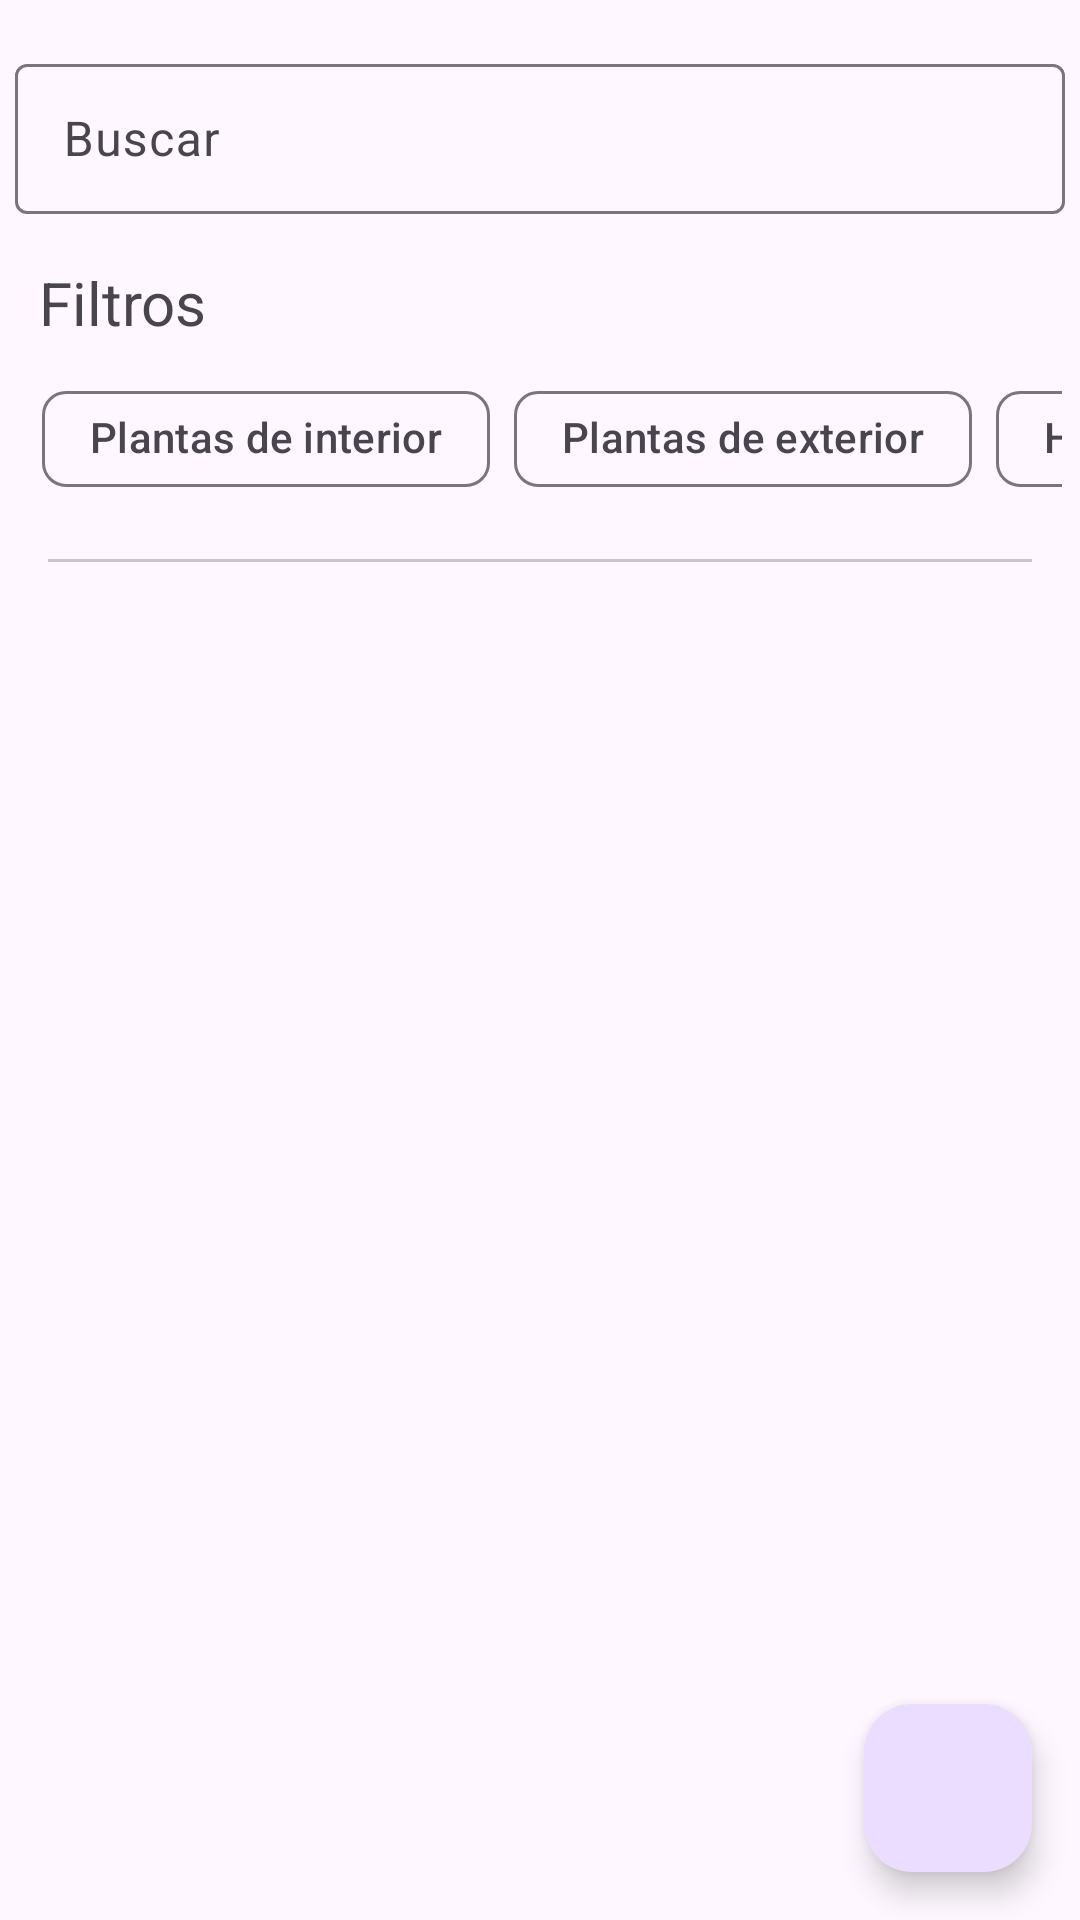

Write the Android layout XML for this screen, with the resource values it uses.
<!-- AndroidManifest.xml: application theme TemaViveroCom -->
<!-- res/layout/fragment_nav_productos_admin.xml -->
<?xml version="1.0" encoding="utf-8"?>
<androidx.constraintlayout.widget.ConstraintLayout xmlns:android="http://schemas.android.com/apk/res/android"
    xmlns:app="http://schemas.android.com/apk/res-auto"
    xmlns:tools="http://schemas.android.com/tools"
    android:layout_width="match_parent"
    android:layout_height="match_parent"
    tools:context=".FragmentsAdmin.nav_productos_admin">

    <com.google.android.material.textfield.TextInputLayout
        android:id="@+id/inputbusqueda"
        android:layout_width="wrap_content"
        android:layout_height="wrap_content"
        android:layout_marginStart="8dp"
        android:layout_marginTop="16dp"
        android:layout_marginEnd="8dp"
        android:hint="Buscar"
        app:endIconMode="clear_text"
        app:layout_constraintEnd_toEndOf="parent"
        app:layout_constraintHorizontal_bias="0.504"
        app:layout_constraintStart_toStartOf="parent"
        app:layout_constraintTop_toTopOf="parent"
        app:startIconDrawable="@drawable/ic_search">

        <com.google.android.material.textfield.TextInputEditText
            android:layout_width="350dp"
            android:layout_height="50dp"
            android:inputType="textShortMessage|textLongMessage|text" />

    </com.google.android.material.textfield.TextInputLayout>

    <TextView
        android:id="@+id/textView5"
        android:layout_width="wrap_content"
        android:layout_height="wrap_content"
        android:layout_marginStart="8dp"
        android:layout_marginTop="16dp"
        android:layout_weight="1"
        android:text="Filtros"
        android:textSize="20sp"
        app:layout_constraintStart_toStartOf="@+id/inputbusqueda"
        app:layout_constraintTop_toBottomOf="@+id/inputbusqueda" />

    <HorizontalScrollView
        android:id="@+id/scrollhorizontal"
        android:layout_width="340dp"
        android:layout_height="wrap_content"
        android:scrollbars="none"
        app:layout_constraintEnd_toEndOf="@+id/inputbusqueda"
        app:layout_constraintStart_toStartOf="@+id/textView5"
        app:layout_constraintTop_toBottomOf="@+id/textView5">

        <com.google.android.material.chip.ChipGroup
            android:id="@+id/chipGroup"
            android:layout_width="343dp"
            android:layout_height="wrap_content"
            android:layout_marginTop="8dp"
            app:chipSpacingVertical="0dp"

            app:singleLine="true">

            <com.google.android.material.chip.Chip
                android:id="@+id/chipPlantasInterior"
                style="@style/Widget.Material3.Chip.Filter"
                android:layout_width="wrap_content"
                android:layout_height="wrap_content"
                android:text="Plantas de interior" />

            <com.google.android.material.chip.Chip
                android:id="@+id/chipPlantasExterior"
                style="@style/Widget.Material3.Chip.Filter"
                android:layout_width="wrap_content"
                android:layout_height="wrap_content"
                android:text="Plantas de exterior" />

            <com.google.android.material.chip.Chip
                android:id="@+id/chipHerramientas"
                style="@style/Widget.Material3.Chip.Filter"
                android:layout_width="wrap_content"
                android:layout_height="wrap_content"
                android:text="Herramientas" />

            <com.google.android.material.chip.Chip
                android:id="@+id/chipCuidadoPlanta"
                style="@style/Widget.Material3.Chip.Filter"
                android:layout_width="wrap_content"
                android:layout_height="wrap_content"
                android:text="Cuidado de la planta" />

            <com.google.android.material.chip.Chip
                android:id="@+id/chipDecoracion"
                style="@style/Widget.Material3.Chip.Filter"
                android:layout_width="wrap_content"
                android:layout_height="wrap_content"
                android:text="Decoración" />
        </com.google.android.material.chip.ChipGroup>
    </HorizontalScrollView>

    <com.google.android.material.divider.MaterialDivider
        android:id="@+id/materialDivider"
        android:layout_width="match_parent"
        android:layout_height="wrap_content"
        android:layout_marginStart="16dp"
        android:layout_marginTop="16dp"
        android:layout_marginEnd="16dp"
        app:layout_constraintEnd_toEndOf="@+id/scrollhorizontal"
        app:layout_constraintStart_toStartOf="@+id/scrollhorizontal"
        app:layout_constraintTop_toBottomOf="@+id/scrollhorizontal" />

    <TextView
        android:id="@+id/idnoresultados"
        android:layout_width="300dp"
        android:layout_height="wrap_content"
        android:gravity="center"
        android:text="No se han encontrado productos con el nombre que se ha indicado"
        android:textSize="20sp"
        android:visibility="invisible"
        app:layout_constraintBottom_toBottomOf="parent"
        app:layout_constraintEnd_toEndOf="parent"
        app:layout_constraintHorizontal_bias="0.495"
        app:layout_constraintStart_toStartOf="parent"
        app:layout_constraintTop_toBottomOf="@+id/materialDivider"
        app:layout_constraintVertical_bias="0.384" />

    <com.google.android.material.floatingactionbutton.FloatingActionButton
        android:id="@+id/btnNuevoProducto"
        android:layout_width="wrap_content"
        android:layout_height="wrap_content"
        android:layout_marginEnd="16dp"
        android:layout_marginBottom="16dp"
        android:clickable="true"
        android:src="@drawable/ic_add"
        app:layout_constraintBottom_toBottomOf="parent"
        app:layout_constraintEnd_toEndOf="parent" />

    <androidx.recyclerview.widget.RecyclerView
        android:id="@+id/idRecyclerProductos"
        android:layout_width="match_parent"
        android:layout_height="0dp"
        android:layout_marginStart="16dp"
        android:layout_marginTop="16dp"
        android:layout_marginEnd="16dp"
        android:layout_marginBottom="16dp"
        android:visibility="visible"
        app:layout_constraintBottom_toBottomOf="parent"
        app:layout_constraintEnd_toEndOf="parent"
        app:layout_constraintStart_toStartOf="parent"
        app:layout_constraintTop_toBottomOf="@+id/materialDivider" />

</androidx.constraintlayout.widget.ConstraintLayout>
<!-- resources referenced by this layout -->
<resources>
  <style name="TemaViveroCom" parent="Theme.Material3.DayNight">
          
          <item name="colorPrimary">#26602C</item>
          <item name="colorPrimaryVariant">@color/purple_700</item>
          <item name="colorOnPrimary">@color/white</item>
          
          <item name="colorSecondary">@color/teal_200</item>
          <item name="colorSecondaryVariant">@color/teal_700</item>
          <item name="colorOnSecondary">@color/black</item>
          
          <item name="android:statusBarColor" tools:targetApi="l">?attr/colorPrimaryVariant</item>
          
          
      </style>
  <!-- not gathered from this repository: default colours our renderer supplied (Android Studio template values) -->
  <color name="purple_700">#FF3700B3</color>
  <color name="teal_200">#FF03DAC5</color>
  <color name="teal_700">#FF018786</color>
  <color name="black">#FF000000</color>
  <color name="white">#FFFFFFFF</color>
</resources>
